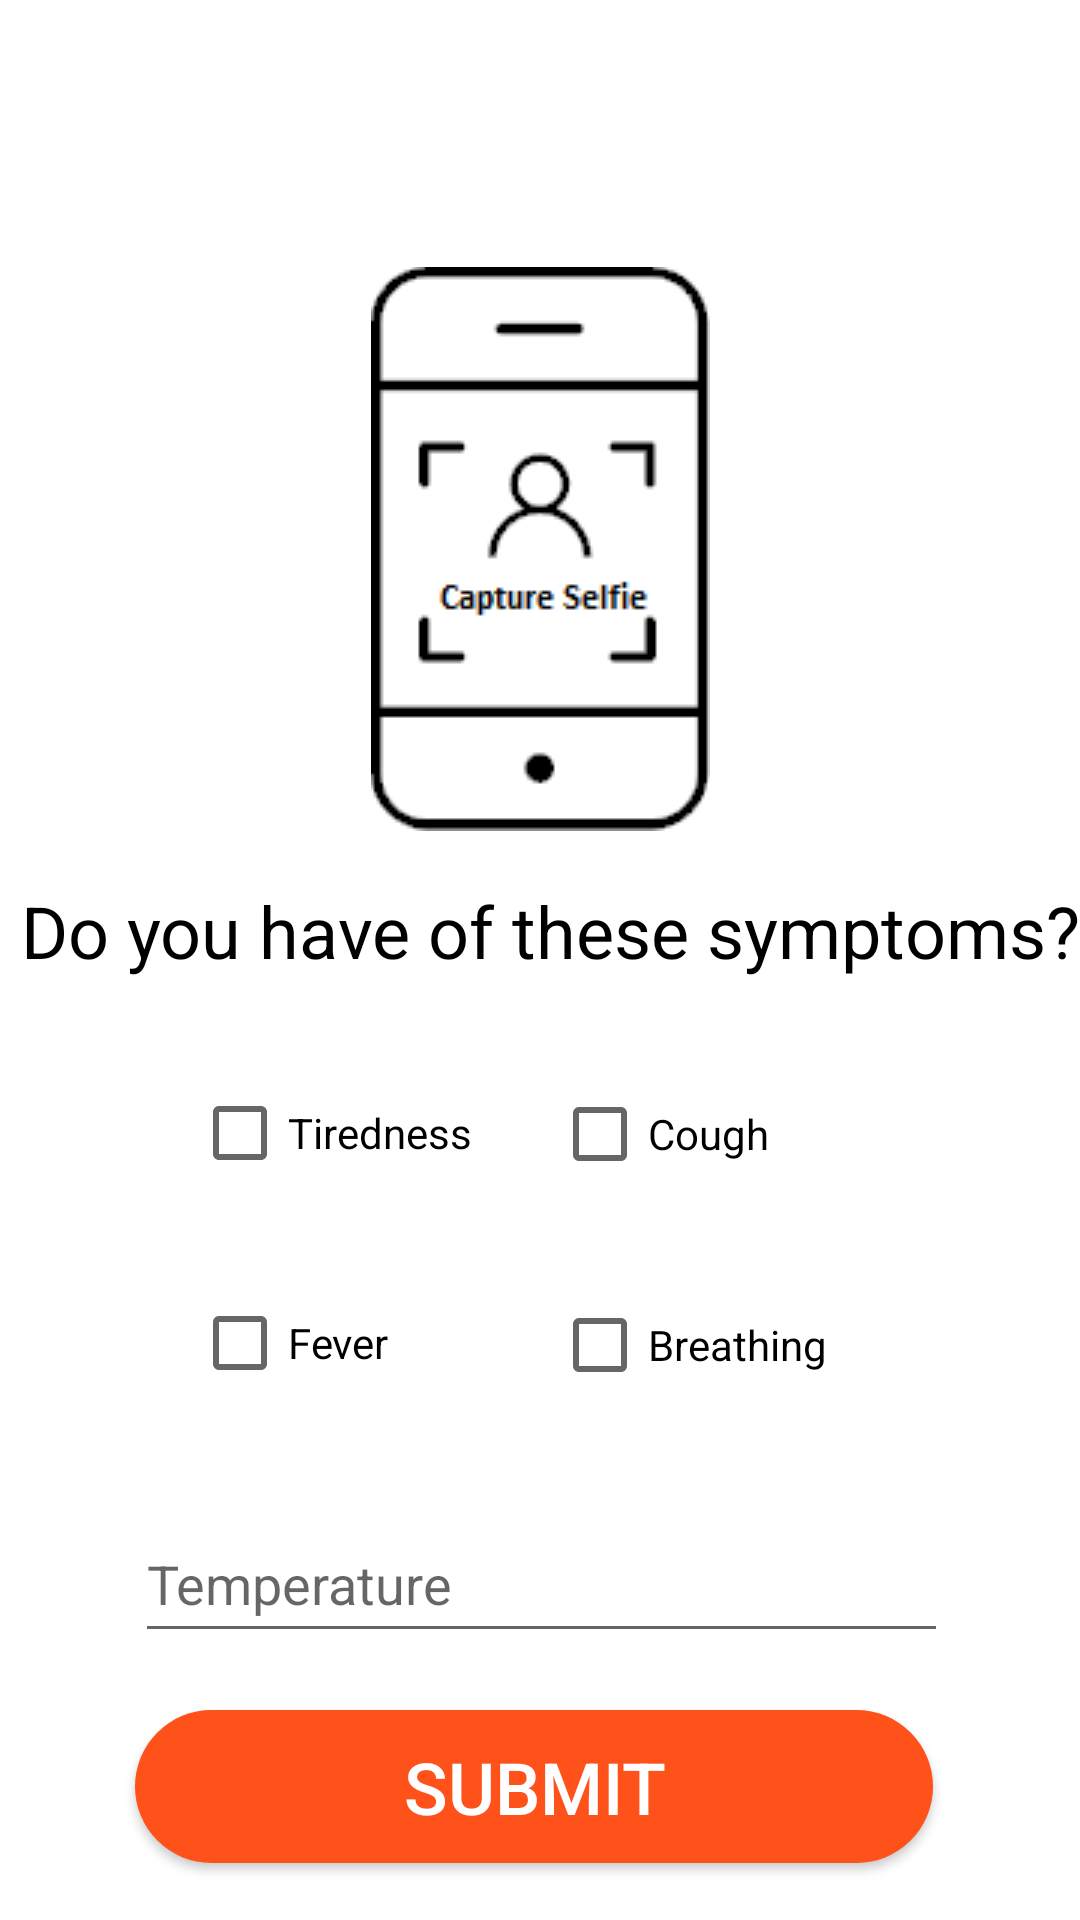

The Android layout XML behind this screen, and the referenced resources:
<!-- AndroidManifest.xml: application theme Theme.AppCompat.Light.NoActionBar -->
<!-- res/layout/activity_update_status.xml -->
<?xml version="1.0" encoding="utf-8"?>
<androidx.constraintlayout.widget.ConstraintLayout xmlns:android="http://schemas.android.com/apk/res/android"
    xmlns:app="http://schemas.android.com/apk/res-auto"
    xmlns:tools="http://schemas.android.com/tools"
    android:layout_width="match_parent"
    android:layout_height="match_parent"
    android:background="#FFFFFF"
    android:theme="@style/Theme.AppCompat.Light"
    tools:context=".UpdateStatus"
    tools:ignore="ExtraText">

    <TextView
        android:id="@+id/textViewSymptoms"
        android:layout_width="wrap_content"
        android:layout_height="wrap_content"
        android:text="@string/do_you_have_of_these_symptoms"
        android:textColor="#000000"
        android:textSize="24sp"
        app:layout_constraintEnd_toEndOf="parent"
        app:layout_constraintHorizontal_bias="1.0"
        app:layout_constraintStart_toStartOf="parent"
        app:layout_constraintTop_toBottomOf="@+id/imageButtonselfie" />

    <EditText
        android:id="@+id/editTextTemperature"
        android:layout_width="271dp"
        android:layout_height="49dp"
        android:ems="10"
        android:hint="@string/temperature"
        android:importantForAutofill="no"
        android:inputType="number"
        app:layout_constraintBottom_toTopOf="@+id/buttonsubmit"
        app:layout_constraintEnd_toEndOf="parent"
        app:layout_constraintHorizontal_bias="0.505"
        app:layout_constraintStart_toStartOf="parent"
        app:layout_constraintTop_toBottomOf="@+id/checkBoxFever"
        tools:ignore="MissingConstraints" />

    // BACKGROUND OF BUTTON IS IN DRAWABLE : BUTTON_BACK
    <Button
        android:id="@+id/buttonsubmit"
        android:layout_width="266dp"
        android:layout_height="51dp"
        android:background="@drawable/button_back"
        android:text="@string/submit"
        android:textColor="#FFFFFF"
        android:textSize="24sp"
        android:onClick="Submit"
        app:layout_constraintBottom_toBottomOf="parent"
        app:layout_constraintEnd_toEndOf="parent"
        app:layout_constraintHorizontal_bias="0.478"
        app:layout_constraintStart_toStartOf="parent"
        app:layout_constraintTop_toBottomOf="@+id/editTextTemperature"
        tools:ignore="MissingConstraints" />

    <CheckBox
        android:id="@+id/checkBoxTiredness"
        android:layout_width="120dp"
        android:layout_height="70dp"
        android:layout_marginStart="64dp"
        android:layout_marginLeft="64dp"
        android:layout_marginTop="16dp"
        android:onClick="onCheckedBox"
        android:text="@string/tiredness"
        android:focusable="true"
        android:clickable="true"
        app:layout_constraintBottom_toTopOf="@+id/checkBoxFever"
        app:layout_constraintEnd_toStartOf="@+id/checkBoxCough"
        app:layout_constraintStart_toStartOf="parent"
        app:layout_constraintTop_toBottomOf="@id/textViewSymptoms"
        tools:ignore="MissingConstraints" />

    <CheckBox
        android:id="@+id/checkBoxCough"
        android:layout_width="120dp"
        android:layout_height="70dp"
        android:layout_marginTop="16dp"
        android:layout_marginEnd="56dp"
        android:layout_marginRight="56dp"
        android:onClick="onCheckedBox"
        android:clickable="true"
        android:text="@string/cough"
        app:layout_constraintBottom_toTopOf="@+id/checkBoxBreathing"
        app:layout_constraintEnd_toEndOf="parent"
        app:layout_constraintStart_toEndOf="@+id/checkBoxTiredness"
        app:layout_constraintTop_toBottomOf="@+id/textViewSymptoms"
        tools:ignore="MissingConstraints"
        android:focusable="true" />

    <CheckBox
        android:id="@+id/checkBoxFever"
        android:layout_width="120dp"
        android:layout_height="70dp"
        android:layout_marginStart="64dp"
        android:layout_marginLeft="64dp"
        android:layout_marginBottom="157dp"
        android:onClick="onCheckedBox"
        android:text="@string/fever"
        android:focusable="true"
        android:clickable="true"
        app:layout_constraintBottom_toBottomOf="parent"
        app:layout_constraintEnd_toStartOf="@+id/checkBoxBreathing"
        app:layout_constraintStart_toStartOf="parent"
        app:layout_constraintTop_toBottomOf="@+id/checkBoxTiredness"
        tools:ignore="MissingConstraints" />

    <CheckBox
        android:id="@+id/checkBoxBreathing"
        android:layout_width="120dp"
        android:layout_height="70dp"
        android:layout_marginEnd="56dp"
        android:layout_marginRight="56dp"
        android:layout_marginBottom="18dp"
        android:onClick="onCheckedBox"
        android:text="@string/breathing"
        android:focusable="true"
        android:clickable="true"
        app:layout_constraintBottom_toTopOf="@+id/editTextTemperature"
        app:layout_constraintEnd_toEndOf="parent"
        app:layout_constraintStart_toEndOf="@+id/checkBoxFever"
        app:layout_constraintTop_toBottomOf="@+id/checkBoxCough"
        tools:ignore="MissingConstraints" />

    <ImageButton
        android:id="@+id/imageButtonselfie"
        android:layout_width="149dp"
        android:layout_height="222dp"
        android:layout_marginTop="72dp"
        android:background="#01FFFFFF"
        android:onClick="Selfie"
        app:layout_constraintBottom_toTopOf="@+id/textViewSymptoms"
        app:layout_constraintEnd_toEndOf="parent"
        app:layout_constraintStart_toStartOf="parent"
        app:layout_constraintTop_toTopOf="parent"
        app:srcCompat="@drawable/captureselfie"
        tools:ignore="ContentDescription" />



</androidx.constraintlayout.widget.ConstraintLayout>
<!-- resources referenced by this layout -->
<resources>
  <!-- drawable button_back (drawable) -->
  <?xml version="1.0" encoding="utf-8"?>
  <shape xmlns:android="http://schemas.android.com/apk/res/android"
      android:shape="rectangle" android:padding="20dp">
      <solid android:color="@color/orange"/>
      <corners android:radius="30dp"/>
  </shape>
  <!-- drawable captureselfie: png bitmap (drawable, 3897 bytes) -->
  <string name="breathing">Breathing</string>
  <string name="cough">Cough</string>
  <string name="do_you_have_of_these_symptoms">Do you have of these symptoms?</string>
  <string name="fever">Fever</string>
  <string name="submit">Submit</string>
  <string name="temperature">Temperature</string>
  <string name="tiredness">Tiredness</string>
  <color name="orange">#FF511A</color>
</resources>
